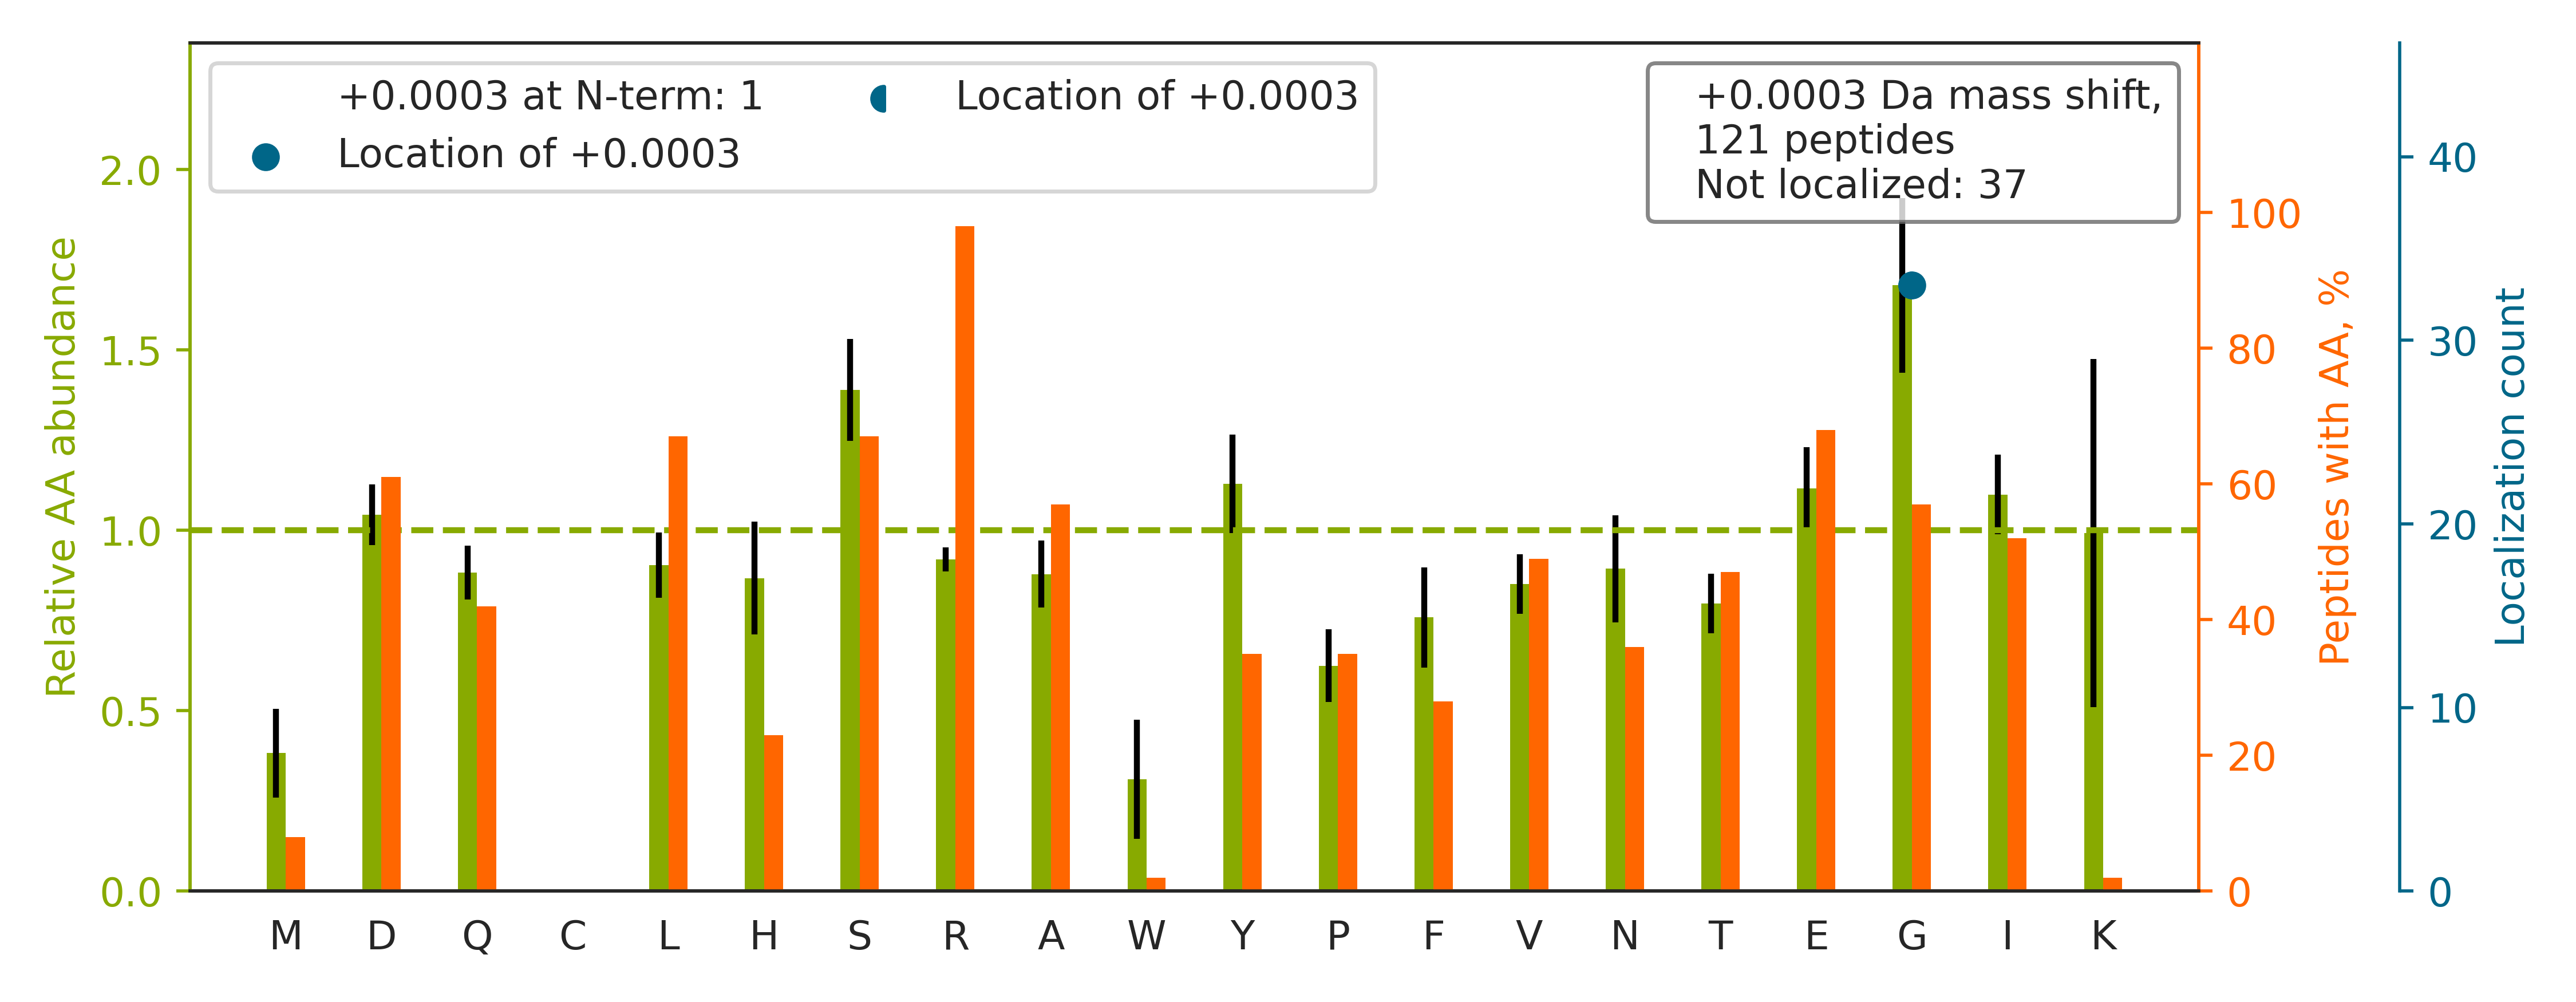

The table this chart was drawn from, first rows:
top isoform	localization score	spectrum
R.GGSGGGGGGSSGGRGSGGGSSGGSIGGR.G		Exp1_Rep1_Frac1.3138.3138.3
R.NQGGYGGSSSSSSYGSGR.R		Exp1_Rep1_Frac2.5991.5991.2
R.GSRGGSGGSYGGGGSGGGYGGGSGSR.G		Exp1_Rep1_Frac8.4132.4132.3
R.FSSSGGGGGGGRFSSSSGYGGGSSR.V		Exp1_Rep1_Frac8.6857.6857.3
R.GGGGGGYGSGGSSYGSGGGSYGSGGGGGGGR.G		Exp1_Rep1_Frac8.7649.7649.2
R.YHTSQSG[+0]DEMTSLSEYVSR.M	1.0	Exp1_Rep1_Frac2.19919.19919.2
R.GGSGGSYGGGGSGGGYGGGSGSR.G		Exp1_Rep1_Frac1.5729.5729.2
R.DPSSDTYEEDSELLLQIR.N		Exp1_Rep1_Frac1.32345.32345.2
K.THIQDNHDGTYTVAYVPDVTGR.Y		Exp1_Rep1_Frac2.18552.18552.3
R.GSGGGSSGGSIGGRGSSSGGVK.S		Exp1_Rep1_Frac8.3487.3487.3
R.NSYVAG[+0]QYDDAASYQR.L	1.0	Exp1_Rep1_Frac2.15279.15279.2
R.ELQSQISDTSVVLSMDNSR.S		Exp1_Rep1_Frac2.26679.26679.2
R.GSSSGGGYSSGSSSYGSGGR.Q		Exp1_Rep1_Frac8.5284.5284.2
R.NFILDQTNVSAAAQR.R		Exp1_Rep1_Frac3.22950.22950.2
R.GGSGGGGSISGGGYGSGGGSGGR.Y		Exp1_Rep1_Frac8.5807.5807.2
R.ENPSEEAQNLVEFTDEEGYGR.Y		Exp1_Rep1_Frac1.29678.29678.2
K.SYELPDGQVITIGNER.F		Exp1_Rep1_Frac2.27927.27927.2
R.QEQIQAMPLADSQAVR.E		Exp1_Rep1_Frac2.20573.20573.2
K.GHYTEGAELVDSVLDVVR.K		Exp1_Rep1_Frac2.31622.31622.3
R.NYILDQTNVYG[+0]SAQR.R	1.0	Exp1_Rep1_Frac3.21595.21595.2
R.NSNLVG[+0]AAHEELQQSR.I	1.0	Exp1_Rep1_Frac1.13348.13348.2
R.NLDIERPTYTNLNR.L		Exp1_Rep1_Frac2.17386.17386.3
R.VASGPSPGEGISPQSAQAPQAPGDNHVVPVLR.-		Exp1_Rep1_Frac3.22183.22183.3
R.AEDG[+0]SVIDYELIDQDAR.D	1.0	Exp1_Rep1_Frac1.28050.28050.2
R.GPYESGSGHSSGLGHR.E		Exp1_Rep1_Frac2.4440.4440.3
R.ALIAGGGAPEIELALR.L		Exp1_Rep1_Frac3.30510.30510.2
R.ELEPELEPGPGPGSALEPGEEFEIVDR.S		Exp1_Rep1_Frac1.32022.32022.3
R.TGAIVDVPVGEELLGR.V		Exp1_Rep1_Frac2.30834.30834.2
K.SVTEQG[+0]AELSNEER.N	1.0	Exp1_Rep1_Frac1.10322.10322.2
R.GSGGGSSGGSIGGR.G		Exp1_Rep1_Frac8.2179.2179.2
R.ELDALDANDELTPLG[+0]R.I	1.0	Exp1_Rep1_Frac1.29128.29128.2
R.ELESQISELQEDLESER.A		Exp1_Rep1_Frac1.30651.30651.2
R.TDYNASVSVPDSSG[+0]PER.I	1.0	Exp1_Rep1_Frac1.16341.16341.2
R.SESELIDELSEDFDR.S		Exp1_Rep1_Frac1.32276.32276.2
R.ELPTAFDYVEFTR.S		Exp1_Rep1_Frac3.31964.31964.2
R.LESEEEG[+0]VPSTAIR.E	1.0	Exp1_Rep1_Frac1.15578.15578.2
R.SGGGGGGGLGSGGSIR.S		Exp1_Rep1_Frac2.7014.7014.2
R.VEQIAAIAQELNELDYYDSHNVNTR.C		Exp1_Rep1_Frac2.32078.32078.3
R.VLLQASQDENFG[+0]NTTPR.N	1.0	Exp1_Rep1_Frac2.19657.19657.2
R.TVQSLEIDLDSMR.N		Exp1_Rep1_Frac2.27664.27664.2
R.YEG[+0]SYALTSEEAER.S	1.0	Exp1_Rep1_Frac1.15286.15286.2
K.NAVITVPAYFNDSQR.Q		Exp1_Rep1_Frac3.26313.26313.2
R.HGSGSGHSSSYGQHGSGSGWSSSSGR.H		Exp1_Rep1_Frac8.3620.3620.4
R.FSSSSGYGGGSSR.V		Exp1_Rep1_Frac8.5384.5384.2
R.SHHAASTTTAPTPAAR.S		Exp1_Rep1_Frac3.4050.4050.3
R.IFVEESIYDEFVR.R		Exp1_Rep1_Frac2.32400.32400.2
R.VLIAAHG[+0]NSLR.G	1.0	Exp1_Rep1_Frac8.7913.7913.2
R.GFSSGSAVVSGGSR.R		Exp1_Rep1_Frac8.8880.8880.2
R.IGNLQTDLSDGLR.L		Exp1_Rep1_Frac2.22840.22840.2
R.HSVVAGGGGGEGR.K		Exp1_Rep1_Frac1.3046.3046.2
R.NNLAG[+0]AEELFAR.K	1.0	Exp1_Rep1_Frac2.23631.23631.2
R.DVLDFYNVPIQDR.S		Exp1_Rep1_Frac2.31863.31863.2
K.GGSISGGGYGSGGGK.H		Exp1_Rep1_Frac8.5018.5018.2
K.YHTING[+0]HNAEVR.K	1.0	Exp1_Rep1_Frac2.4744.4744.2
R.AMDLVQEEFLQR.L		Exp1_Rep1_Frac2.27489.27489.2
R.EQEELLAPADG[+0]TVELVR.A	1.0	Exp1_Rep1_Frac1.28199.28199.2
R.GPYESGSGHSSGLGHQESR.S		Exp1_Rep1_Frac4.4568.4568.3
R.AIELATTLDESLTNR.N		Exp1_Rep1_Frac2.28017.28017.2
R.ISQTYQQQYG[+0]R.S	1.0	Exp1_Rep1_Frac2.8297.8297.2
R.QTNPSAMEVEEDDPVPEIR.R		Exp1_Rep1_Frac1.30493.30493.2
... 61 more rows
